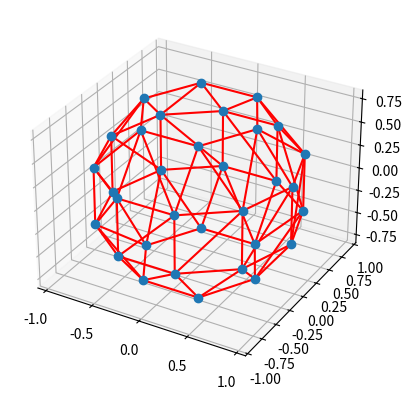

Python code for this plot:
import matplotlib.pyplot as plt
import numpy as np
import scipy.special
import scipy.optimize

def MakeFromPolar(r: float, theta: float, phi: float) -> np.ndarray:
    """
    Convert from polar coordinates to cartesian coordinates
    """
    # get sine and cosine of the angles
    ct = np.cos(theta)
    st = np.sin(theta)
    cp = np.cos(phi)
    sp = np.sin(phi)
    # and convert to cartesian coordinates
    x = r * st * cp
    y = r * st * sp
    z = r * ct
    # create the array
    return np.array([x, y, z])

def buildBeams(N: int) -> np.ndarray:
    """
    Builds a sphere of unit vectors with N beams in the xy plane.
    """
    N = int(np.floor(np.sqrt(int(N) * np.pi + 0.5)))

    # start with an empty list
    beams = []

    connections = []

    old_indices = []
    # iterate over the whole angle in the xy plane
    for i in range(N):
        # get the Nth part of the total rotation
        theta = (2 * np.pi / N) * i

        # estimate how many vectors we need to cover the phi angle (for the z direction)
        jmax = int(np.floor(N * np.sin(theta) + 0.5))

        offset = len(beams)
        # iterate over those angles to get beams in every direction
        for j in range(jmax):
            # get the phi angle
            phi = (2 * np.pi / jmax) * j

            # and create a unit vector from the polar coordinates theta and phi
            beams.append([theta, phi])
            if j == 0:
                connections.append([offset + j, offset + j + jmax - 1])
            else:
                connections.append([offset+j-1, offset+j])
        indices = np.arange(offset, offset+jmax)
        a, b = old_indices, indices
        if len(indices) < len(old_indices):
            b, a = old_indices, indices
        if len(a):
            start = 0
            for index, j in enumerate(b):
                start = int(np.floor((index)*len(a)/len(b)))
                end = int(np.floor((index+1)*len(a)/len(b)))
                print(len(a), len(b), len(a)/len(b))
                print("->", start, end)
                for i in (list(a)+list(a))[start:end+1]:
                    connections.append([i, j])
                    print("add", connections[-1])
                start = end# - 1

            #break

        old_indices = indices

    # return all the vectors
    return np.array(beams), connections

def getEllipsoidPoints(N):
    from mpl_toolkits.mplot3d import Axes3D
    fig = plt.figure()
    ax = fig.add_subplot(111, projection='3d')
    beams, connections = buildBeams(N)
    print(beams.shape)
    points = MakeFromPolar(1, beams[:, 0], beams[:, 1]).T
    print(points.shape)
    #for p in points:
    #    plt.plot([0, p[0]], [0, p[1]], [0, p[2]], "r-")
    for c in connections:
        p0 = points[c[0]]
        p1 = points[c[1]]
        plt.plot([p0[0], p1[0]], [p0[1], p1[1]], [p0[2], p1[2]], "r-")
    plt.plot(points[:, 0], points[:, 1], points[:, 2], "o")
    #plt.axis("equal")
    plt.show()

getEllipsoidPoints(35)
exit()

def angles_in_ellipse(
        num,
        a,
        b):
    assert(num > 0)
    if a == b:
        return np.arange(num)/num*np.pi*2
    assert(a < b)
    angles = 2 * np.pi * np.arange(num) / num
    if a != b:
        e = (1.0 - a ** 2.0 / b ** 2.0) ** 0.5
        tot_size = scipy.special.ellipeinc(2.0 * np.pi, e)
        arc_size = tot_size / num
        arcs = np.arange(num) * arc_size
        res = scipy.optimize.root(
            lambda x: (scipy.special.ellipeinc(x, e) - arcs), angles)
        angles = res.x
    return angles

def draw(rest, subplot, start, end, drawoffset=0):
    # difference vector
    dist = end - start
    # normalized normal vector
    norm = np.array([-dist[1], dist[0]]) / np.linalg.norm(dist)

    # pos with gather all points
    pos = start
    # the count of the coil
    count = int(rest / 0.1)
    # iterate over them
    for i in range(count):
        # and add a point
        pos = np.vstack(
            (pos, start + dist * (i + 0.5) / count + norm * ((i % 2) * 2 - 1) * 0.1 + norm * drawoffset))
    # add the end point
    pos = np.vstack((pos, end))
    # plot the spring
    subplot.plot(pos[:, 0], pos[:, 1], 'g-')

a = 0.5
b = 2
n = 16

major_axis = b*2
minor_axis = a*2

r = np.sqrt(major_axis/2*minor_axis/2)

r = 1
a = 0.5
b = r**2/a
print("Area", np.pi*a*b)

major_axis = b*2
minor_axis = a*2

x_c = 10
y_c = 20


phi = angles_in_ellipse(160, a, b)
points = np.array([b * np.sin(phi), a * np.cos(phi)])
radii = np.linalg.norm(points, axis=0)
radii[radii < 1] = 1 - radii[radii < 1]
print(radii/r)
print(np.mean(radii/r))
print((major_axis-minor_axis)/np.sqrt(major_axis*minor_axis))
print((b-a)/np.sqrt(a*b))
#exit()

ellipse_angle = 0#/180*np.pi
def plot():
    phi = angles_in_ellipse(n, a, b)
    print(np.round(np.rad2deg(phi), 2))
    # [  0.    16.4   34.12  55.68  90.   124.32 145.88 163.6  180.   196.4 214.12 235.68 270.   304.32 325.88 343.6 ]

    e = (1.0 - a ** 2.0 / b ** 2.0) ** 0.5
    arcs = scipy.special.ellipeinc(phi, e)
    print(np.round(np.diff(arcs), 4))
    # [0.2829 0.2829 0.2829 0.2829 0.2829 0.2829 0.2829 0.2829 0.2829 0.2829 0.2829 0.2829 0.2829 0.2829 0.2829]

    points = np.array([b * np.sin(phi), a * np.cos(phi)])
    alpha = np.deg2rad(ellipse_angle)
    points = points.T @ np.array([[np.cos(alpha), np.sin(alpha)], [-np.sin(alpha), np.cos(alpha)]]) + np.array([x_c, y_c])

    for p in points:
        draw(r, plt.gca(), np.array([x_c, y_c]), p)
    plt.plot(points[:, 0], points[:, 1])
    plt.axis("equal")

#plt.subplot(121)
a = 1
b = 1
n = 8

major_axis = b*2
minor_axis = a*2

r = np.sqrt(major_axis/2*minor_axis/2)
plot()
#plt.subplot(122)
a = 0.5
b = 2

major_axis = b*2
minor_axis = a*2

r = np.sqrt(major_axis/2*minor_axis/2)

x_c = 13
y_c = 20
plot()
plt.show()
